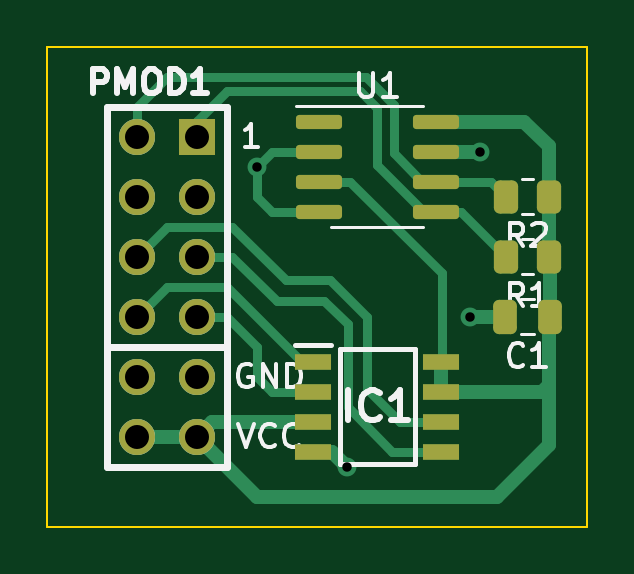
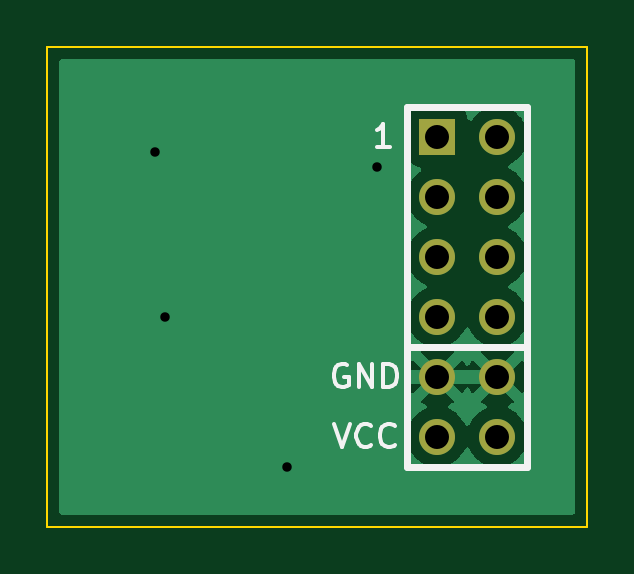
Circuit board: 11 layer files. Board 22.9 x 20.3 mm.
- bottom_copper: PMOD_MEM-B_Cu.gbl (19627 bytes)
- bottom_mask: PMOD_MEM-B_Mask.gbs (849 bytes)
- paste: PMOD_MEM-B_Paste.gbp (455 bytes)
- bottom_silk: PMOD_MEM-B_Silkscreen.gbo (3145 bytes)
- outline: PMOD_MEM-Edge_Cuts.gm1 (685 bytes)
- top_copper: PMOD_MEM-F_Cu.gtl (8245 bytes)
- top_mask: PMOD_MEM-F_Mask.gts (2418 bytes)
- paste: PMOD_MEM-F_Paste.gtp (2024 bytes)
- top_silk: PMOD_MEM-F_Silkscreen.gto (10163 bytes)
- drill: PMOD_MEM-NPTH.drl (276 bytes)
- drill: PMOD_MEM-PTH.drl (644 bytes)

=== bottom_copper: PMOD_MEM-B_Cu.gbl (19627 bytes, source omitted) ===
=== bottom_mask: PMOD_MEM-B_Mask.gbs ===
%TF.GenerationSoftware,KiCad,Pcbnew,(6.0.5)*%
%TF.CreationDate,2022-05-30T11:24:42-06:00*%
%TF.ProjectId,PMOD_MEM,504d4f44-5f4d-4454-9d2e-6b696361645f,rev?*%
%TF.SameCoordinates,Original*%
%TF.FileFunction,Soldermask,Bot*%
%TF.FilePolarity,Negative*%
%FSLAX46Y46*%
G04 Gerber Fmt 4.6, Leading zero omitted, Abs format (unit mm)*
G04 Created by KiCad (PCBNEW (6.0.5)) date 2022-05-30 11:24:42*
%MOMM*%
%LPD*%
G01*
G04 APERTURE LIST*
%ADD10R,1.524000X1.524000*%
%ADD11C,1.524000*%
G04 APERTURE END LIST*
D10*
%TO.C,PMOD1*%
X102870000Y-100330000D03*
D11*
X102870000Y-102870000D03*
X102870000Y-105410000D03*
X102870000Y-107950000D03*
X102870000Y-110490000D03*
X102870000Y-113030000D03*
X100330000Y-100330000D03*
X100330000Y-102870000D03*
X100330000Y-105410000D03*
X100330000Y-107950000D03*
X100330000Y-110490000D03*
X100330000Y-113030000D03*
%TD*%
M02*

=== paste: PMOD_MEM-B_Paste.gbp ===
%TF.GenerationSoftware,KiCad,Pcbnew,(6.0.5)*%
%TF.CreationDate,2022-05-30T11:24:42-06:00*%
%TF.ProjectId,PMOD_MEM,504d4f44-5f4d-4454-9d2e-6b696361645f,rev?*%
%TF.SameCoordinates,Original*%
%TF.FileFunction,Paste,Bot*%
%TF.FilePolarity,Positive*%
%FSLAX46Y46*%
G04 Gerber Fmt 4.6, Leading zero omitted, Abs format (unit mm)*
G04 Created by KiCad (PCBNEW (6.0.5)) date 2022-05-30 11:24:42*
%MOMM*%
%LPD*%
G01*
G04 APERTURE LIST*
G04 APERTURE END LIST*
M02*

=== bottom_silk: PMOD_MEM-B_Silkscreen.gbo ===
%TF.GenerationSoftware,KiCad,Pcbnew,(6.0.5)*%
%TF.CreationDate,2022-05-30T11:24:42-06:00*%
%TF.ProjectId,PMOD_MEM,504d4f44-5f4d-4454-9d2e-6b696361645f,rev?*%
%TF.SameCoordinates,Original*%
%TF.FileFunction,Legend,Bot*%
%TF.FilePolarity,Positive*%
%FSLAX46Y46*%
G04 Gerber Fmt 4.6, Leading zero omitted, Abs format (unit mm)*
G04 Created by KiCad (PCBNEW (6.0.5)) date 2022-05-30 11:24:42*
%MOMM*%
%LPD*%
G01*
G04 APERTURE LIST*
%ADD10C,0.150000*%
%ADD11C,0.304800*%
%ADD12R,1.524000X1.524000*%
%ADD13C,1.524000*%
G04 APERTURE END LIST*
D10*
%TO.C,PMOD1*%
X107251333Y-112482380D02*
X106918000Y-113482380D01*
X106584666Y-112482380D01*
X105679904Y-113387142D02*
X105727523Y-113434761D01*
X105870380Y-113482380D01*
X105965619Y-113482380D01*
X106108476Y-113434761D01*
X106203714Y-113339523D01*
X106251333Y-113244285D01*
X106298952Y-113053809D01*
X106298952Y-112910952D01*
X106251333Y-112720476D01*
X106203714Y-112625238D01*
X106108476Y-112530000D01*
X105965619Y-112482380D01*
X105870380Y-112482380D01*
X105727523Y-112530000D01*
X105679904Y-112577619D01*
X104679904Y-113387142D02*
X104727523Y-113434761D01*
X104870380Y-113482380D01*
X104965619Y-113482380D01*
X105108476Y-113434761D01*
X105203714Y-113339523D01*
X105251333Y-113244285D01*
X105298952Y-113053809D01*
X105298952Y-112910952D01*
X105251333Y-112720476D01*
X105203714Y-112625238D01*
X105108476Y-112530000D01*
X104965619Y-112482380D01*
X104870380Y-112482380D01*
X104727523Y-112530000D01*
X104679904Y-112577619D01*
X104870285Y-100782380D02*
X105441714Y-100782380D01*
X105156000Y-100782380D02*
X105156000Y-99782380D01*
X105251238Y-99925238D01*
X105346476Y-100020476D01*
X105441714Y-100068095D01*
X106679904Y-109990000D02*
X106775142Y-109942380D01*
X106918000Y-109942380D01*
X107060857Y-109990000D01*
X107156095Y-110085238D01*
X107203714Y-110180476D01*
X107251333Y-110370952D01*
X107251333Y-110513809D01*
X107203714Y-110704285D01*
X107156095Y-110799523D01*
X107060857Y-110894761D01*
X106918000Y-110942380D01*
X106822761Y-110942380D01*
X106679904Y-110894761D01*
X106632285Y-110847142D01*
X106632285Y-110513809D01*
X106822761Y-110513809D01*
X106203714Y-110942380D02*
X106203714Y-109942380D01*
X105632285Y-110942380D01*
X105632285Y-109942380D01*
X105156095Y-110942380D02*
X105156095Y-109942380D01*
X104918000Y-109942380D01*
X104775142Y-109990000D01*
X104679904Y-110085238D01*
X104632285Y-110180476D01*
X104584666Y-110370952D01*
X104584666Y-110513809D01*
X104632285Y-110704285D01*
X104679904Y-110799523D01*
X104775142Y-110894761D01*
X104918000Y-110942380D01*
X105156095Y-110942380D01*
D11*
X99060000Y-99060000D02*
X99060000Y-114300000D01*
X104140000Y-109220000D02*
X99060000Y-109220000D01*
X104140000Y-99060000D02*
X99060000Y-99060000D01*
X99060000Y-114300000D02*
X104140000Y-114300000D01*
X104140000Y-114300000D02*
X104140000Y-99060000D01*
%TD*%
%LPC*%
D12*
%TO.C,PMOD1*%
X102870000Y-100330000D03*
D13*
X102870000Y-102870000D03*
X102870000Y-105410000D03*
X102870000Y-107950000D03*
X102870000Y-110490000D03*
X102870000Y-113030000D03*
X100330000Y-100330000D03*
X100330000Y-102870000D03*
X100330000Y-105410000D03*
X100330000Y-107950000D03*
X100330000Y-110490000D03*
X100330000Y-113030000D03*
%TD*%
M02*

=== outline: PMOD_MEM-Edge_Cuts.gm1 ===
%TF.GenerationSoftware,KiCad,Pcbnew,(6.0.5)*%
%TF.CreationDate,2022-05-30T11:24:42-06:00*%
%TF.ProjectId,PMOD_MEM,504d4f44-5f4d-4454-9d2e-6b696361645f,rev?*%
%TF.SameCoordinates,Original*%
%TF.FileFunction,Profile,NP*%
%FSLAX46Y46*%
G04 Gerber Fmt 4.6, Leading zero omitted, Abs format (unit mm)*
G04 Created by KiCad (PCBNEW (6.0.5)) date 2022-05-30 11:24:42*
%MOMM*%
%LPD*%
G01*
G04 APERTURE LIST*
%TA.AperFunction,Profile*%
%ADD10C,0.100000*%
%TD*%
G04 APERTURE END LIST*
D10*
X96520000Y-96520000D02*
X119380000Y-96520000D01*
X119380000Y-96520000D02*
X119380000Y-116840000D01*
X119380000Y-116840000D02*
X96520000Y-116840000D01*
X96520000Y-116840000D02*
X96520000Y-96520000D01*
M02*

=== top_copper: PMOD_MEM-F_Cu.gtl (8245 bytes, source omitted) ===
=== top_mask: PMOD_MEM-F_Mask.gts (2418 bytes, source withheld) ===
=== paste: PMOD_MEM-F_Paste.gtp (2024 bytes, source withheld) ===
=== top_silk: PMOD_MEM-F_Silkscreen.gto (10163 bytes, source omitted) ===
=== drill: PMOD_MEM-NPTH.drl ===
M48
; DRILL file {KiCad (6.0.5)} date Mon May 30 11:26:35 2022
; FORMAT={-:-/ absolute / metric / decimal}
; #@! TF.CreationDate,2022-05-30T11:26:35-06:00
; #@! TF.GenerationSoftware,Kicad,Pcbnew,(6.0.5)
; #@! TF.FileFunction,NonPlated,1,2,NPTH
FMAT,2
METRIC
%
G90
G05
T0
M30

=== drill: PMOD_MEM-PTH.drl ===
M48
; DRILL file {KiCad (6.0.5)} date Mon May 30 11:26:35 2022
; FORMAT={-:-/ absolute / metric / decimal}
; #@! TF.CreationDate,2022-05-30T11:26:35-06:00
; #@! TF.GenerationSoftware,Kicad,Pcbnew,(6.0.5)
; #@! TF.FileFunction,Plated,1,2,PTH
FMAT,2
METRIC
; #@! TA.AperFunction,Plated,PTH,ViaDrill
T1C0.400
; #@! TA.AperFunction,Plated,PTH,ComponentDrill
T2C1.016
%
G90
G05
T1
X105.41Y-101.6
X109.22Y-114.3
X114.404Y-107.954
X114.814Y-100.984
T2
X100.33Y-100.33
X100.33Y-102.87
X100.33Y-105.41
X100.33Y-107.95
X100.33Y-110.49
X100.33Y-113.03
X102.87Y-100.33
X102.87Y-102.87
X102.87Y-105.41
X102.87Y-107.95
X102.87Y-110.49
X102.87Y-113.03
T0
M30

